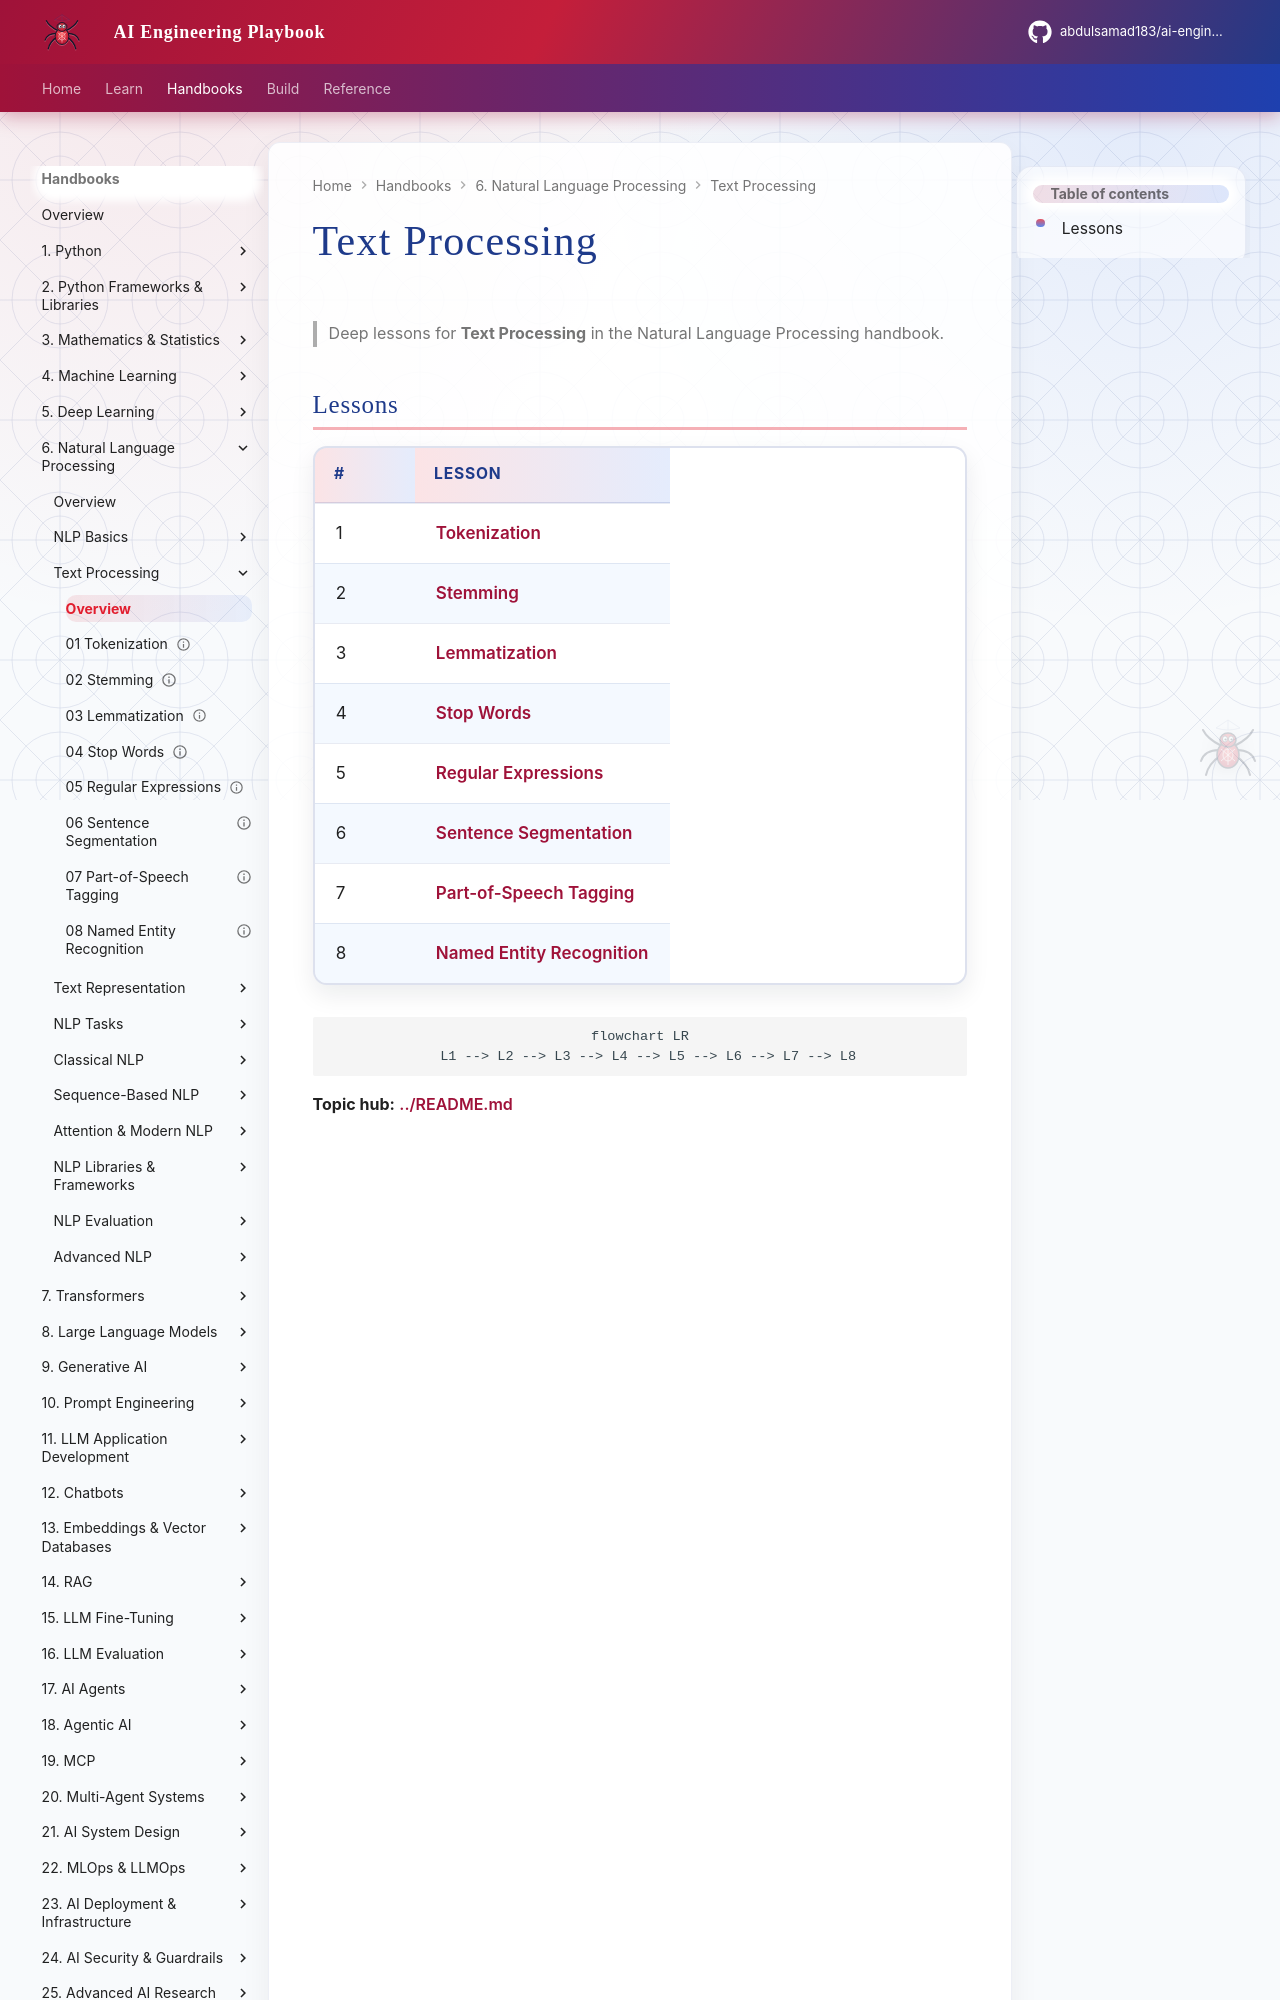

repository: abdulsamad183/ai-engineering-playbook · page: domains/natural-language-processing/text-processing/index.html · generator: mkdocs

# Text Processing

> Deep lessons for **Text Processing** in the Natural Language Processing handbook.

## Lessons

| # | Lesson |
|---|--------|
| 1 | [Tokenization](01-tokenization.md) |
| 2 | [Stemming](02-stemming.md) |
| 3 | [Lemmatization](03-lemmatization.md) |
| 4 | [Stop Words](04-stop-words.md) |
| 5 | [Regular Expressions](05-regular-expressions.md) |
| 6 | [Sentence Segmentation](06-sentence-segmentation.md) |
| 7 | [Part-of-Speech Tagging](07-part-of-speech-tagging.md) |
| 8 | [Named Entity Recognition](08-named-entity-recognition.md) |
